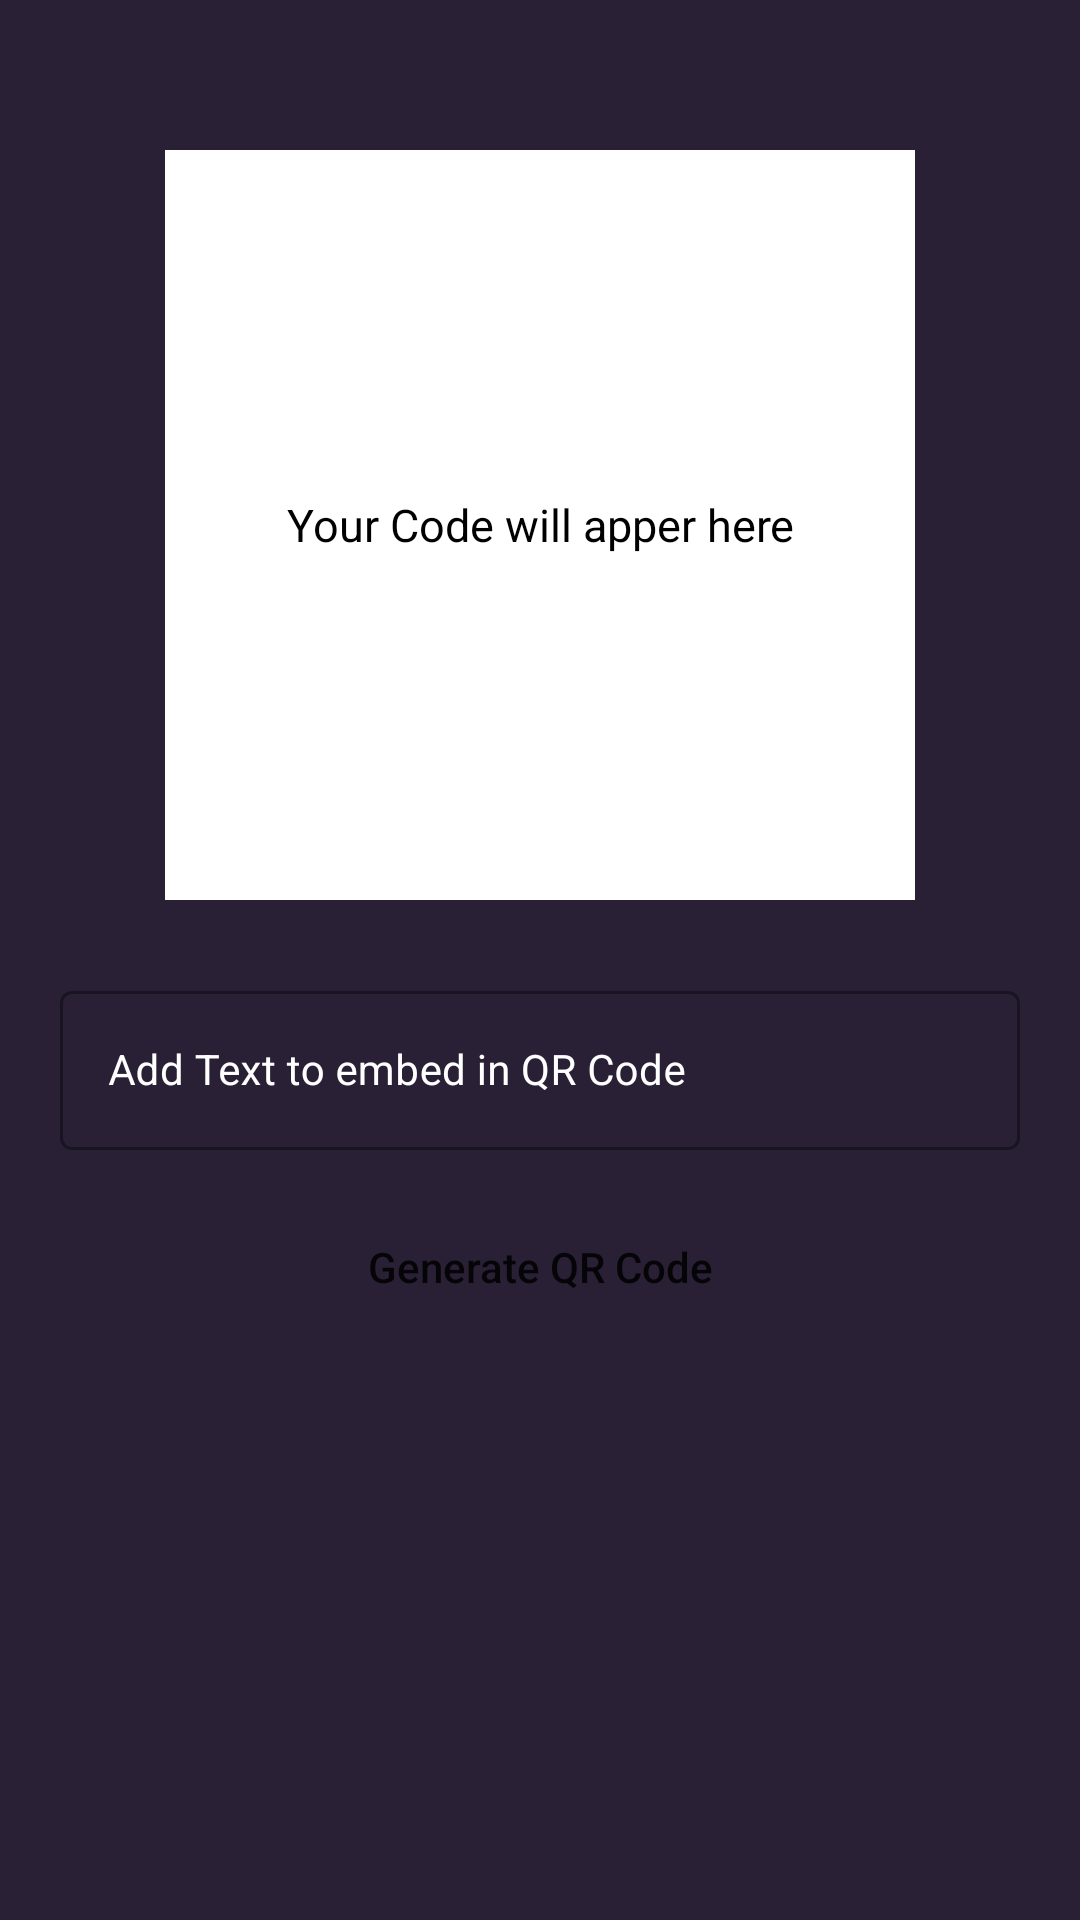

This screen was rendered from an Android layout file. Write that file and the resources it references.
<!-- AndroidManifest.xml: application theme Theme.QRCodeScanner -->
<!-- res/layout/activity_generate.xml -->
<?xml version="1.0" encoding="utf-8"?>
<layout xmlns:android="http://schemas.android.com/apk/res/android"
    xmlns:app="http://schemas.android.com/apk/res-auto"
    xmlns:tools="http://schemas.android.com/tools">
    <RelativeLayout
        style="@style/AppTheme.MaterialTheme"
        android:background="@color/black_shade_1"
        android:layout_width="match_parent"
        android:layout_height="match_parent"
        tools:context=".GenerateActivity">
<FrameLayout
    android:layout_width="250dp"
    android:layout_height="wrap_content"
    android:id="@+id/fl_QR_code"
    android:layout_centerHorizontal="true"
    android:layout_marginTop="50dp">
    <androidx.appcompat.widget.AppCompatTextView
        android:layout_width="match_parent"
        android:layout_height="wrap_content"
        android:layout_gravity="center"
        android:elevation="1dp"
        android:padding="5dp"
        android:text="Your Code will apper here"
        android:textAlignment="center"
        android:textAllCaps="false"
        android:id="@+id/tv_generate_QR"
        android:textColor="@color/black"
        android:textSize="15sp"/>
    <ImageView
        android:layout_width="250dp"
        android:layout_height="250dp"
        android:id="@+id/iv_QR_code"
        android:background="@color/white"/>
</FrameLayout>
        <com.google.android.material.textfield.TextInputLayout
            android:id="@+id/til_data"
            android:layout_width="match_parent"
            android:layout_height="wrap_content"
            android:layout_below="@id/fl_QR_code"
            style="@style/Widget.MaterialComponents.TextInputLayout.OutlinedBox"
            android:layout_marginLeft="15dp"
            android:layout_marginTop="20dp"
            android:layout_marginRight="15dp"
            android:hint="Add Text to embed in QR Code"
            android:padding="5dp"
            android:textColorHint="@color/white"
            app:hintTextColor="@color/white">
            <com.google.android.material.textfield.TextInputEditText
                android:layout_width="match_parent"
                android:layout_height="wrap_content"
                android:id="@+id/edt_data"
                android:ems="10"
                android:importantForAutofill="no"
                android:inputType="textImeMultiLine|textMultiLine"
                android:textColor="@color/white"
                android:textColorHint="@color/white"
                android:textSize="14sp"/>
        </com.google.android.material.textfield.TextInputLayout>

        <androidx.appcompat.widget.AppCompatButton
            android:id="@+id/btn_generate_code"
            android:layout_width="match_parent"
            android:layout_height="wrap_content"
            android:layout_below="@id/til_data"
            android:layout_marginStart="20dp"
            android:layout_marginTop="10dp"
            android:layout_marginEnd="20dp"
            android:layout_marginBottom="10dp"
            android:background="@drawable/button_back"
            android:text="Generate QR Code"
            android:textAllCaps="false" />
    </RelativeLayout>
</layout>
<!-- resources referenced by this layout -->
<resources>
  <color name="black">#FF000000</color>
  <color name="black_shade_1">#292036</color>
  <color name="white">#FFFFFFFF</color>
  <style name="AppTheme.MaterialTheme" parent="Theme.MaterialComponents.DayNight.DarkActionBar">
          <item name="windowNoTitle">true</item>
          <item name="windowActionBar">false</item>
          <item name="colorPrimary">@color/yellow</item>
          <item name="colorBackgroundFloating">@color/yellow</item>
          <item name="colorAccent">@color/white</item>
          <item name="android:singleLine">true</item>
      </style>
  <style name="Theme.QRCodeScanner" parent="Theme.MaterialComponents.DayNight.NoActionBar">
          
          <item name="colorPrimary">@color/purple_500</item>
          <item name="colorPrimaryVariant">@color/purple_700</item>
          <item name="colorOnPrimary">@color/white</item>
          
          <item name="colorSecondary">@color/teal_200</item>
          <item name="colorSecondaryVariant">@color/teal_700</item>
          <item name="colorOnSecondary">@color/black</item>
          
          <item name="android:statusBarColor" tools:targetApi="l">?attr/colorPrimaryVariant</item>
          
      </style>
  <color name="yellow">#ffa508</color>
  <color name="purple_500">#FF6200EE</color>
  <color name="purple_700">#FF3700B3</color>
  <color name="teal_200">#FF03DAC5</color>
  <color name="teal_700">#FF018786</color>
</resources>
